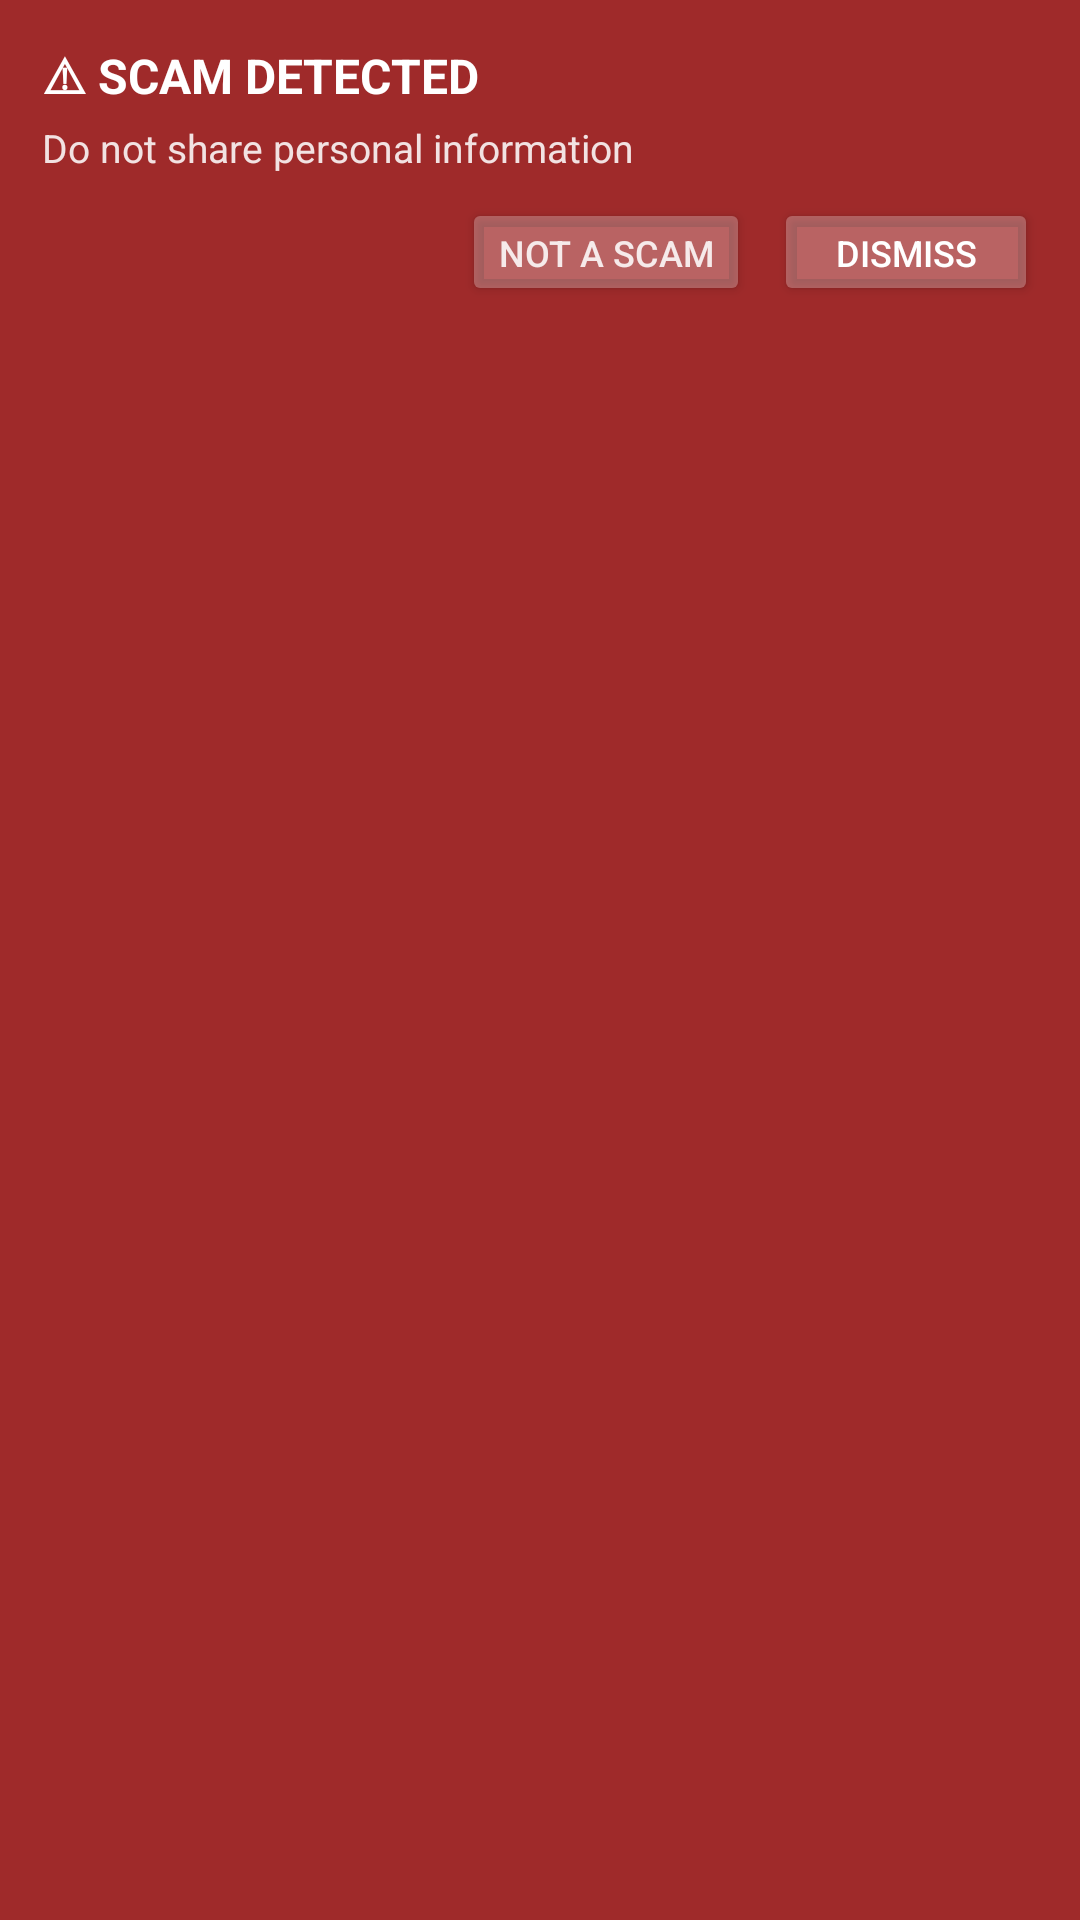

This screen was rendered from an Android layout file. Write that file and the resources it references.
<!-- AndroidManifest.xml: application theme Theme.VocaGuard -->
<!-- res/layout/overlay_scam_alert.xml -->
<?xml version="1.0" encoding="utf-8"?>
<LinearLayout xmlns:android="http://schemas.android.com/apk/res/android"
    android:layout_width="match_parent"
    android:layout_height="wrap_content"
    android:orientation="vertical"
    android:padding="14dp"
    android:background="#EE991B1B">

    <TextView
        android:id="@+id/overlay_title"
        android:layout_width="match_parent"
        android:layout_height="wrap_content"
        android:text="⚠ SCAM DETECTED"
        android:textSize="16sp"
        android:textStyle="bold"
        android:textColor="@android:color/white" />

    <TextView
        android:id="@+id/overlay_subtitle"
        android:layout_width="match_parent"
        android:layout_height="wrap_content"
        android:layout_marginTop="4dp"
        android:text="Do not share personal information"
        android:textSize="13sp"
        android:textColor="#DDFFFFFF" />

    <LinearLayout
        android:layout_width="match_parent"
        android:layout_height="wrap_content"
        android:orientation="horizontal"
        android:layout_marginTop="8dp"
        android:gravity="end">

        <Button
            android:id="@+id/btn_not_a_scam"
            android:layout_width="wrap_content"
            android:layout_height="36dp"
            android:text="Not a scam"
            android:backgroundTint="#44FFFFFF"
            android:textColor="#DDFFFFFF"
            android:textSize="12sp" />

        <Button
            android:id="@+id/btn_dismiss_overlay"
            android:layout_width="wrap_content"
            android:layout_height="36dp"
            android:layout_marginStart="8dp"
            android:text="Dismiss"
            android:backgroundTint="#44FFFFFF"
            android:textColor="#FFFFFF"
            android:textSize="12sp" />

    </LinearLayout>

</LinearLayout>
<!-- resources referenced by this layout -->
<resources>
  <style name="Theme.VocaGuard" parent="android:Theme.Material.Light.NoActionBar" />
</resources>
